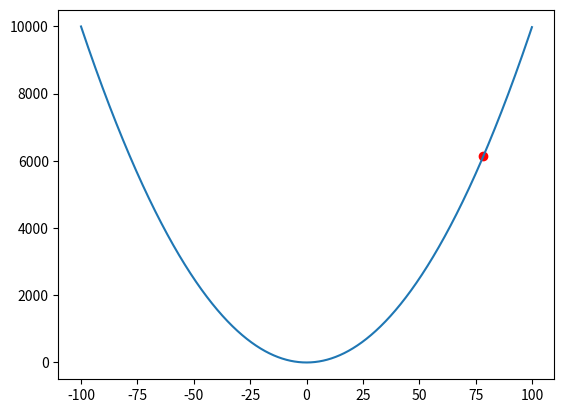
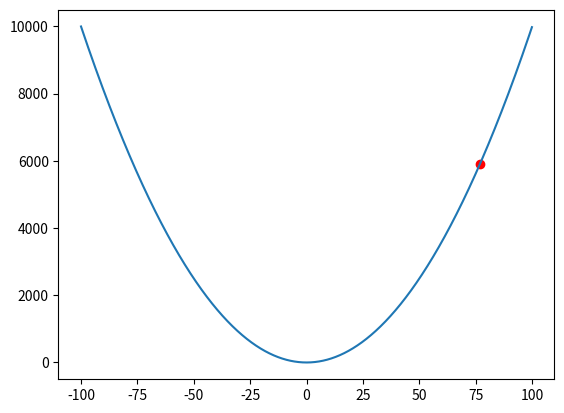
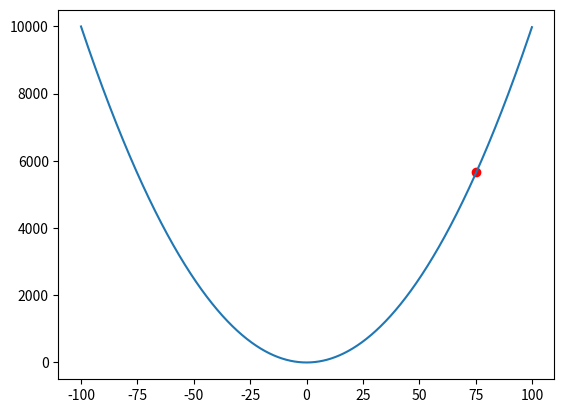
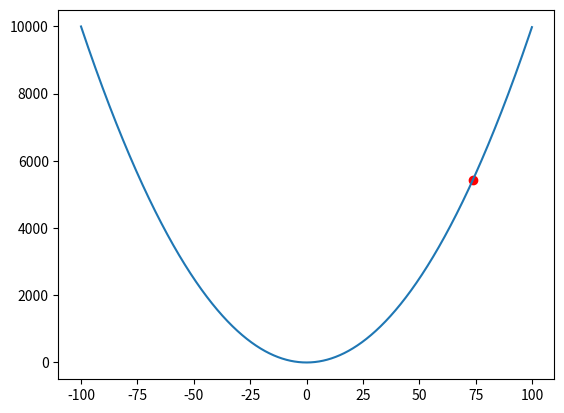
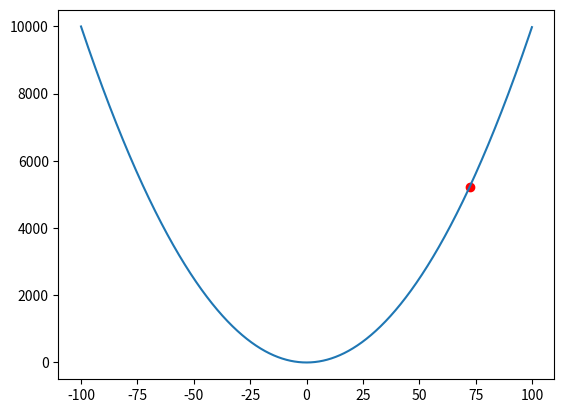
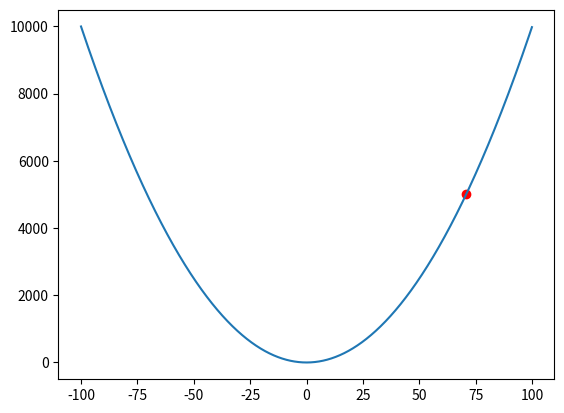
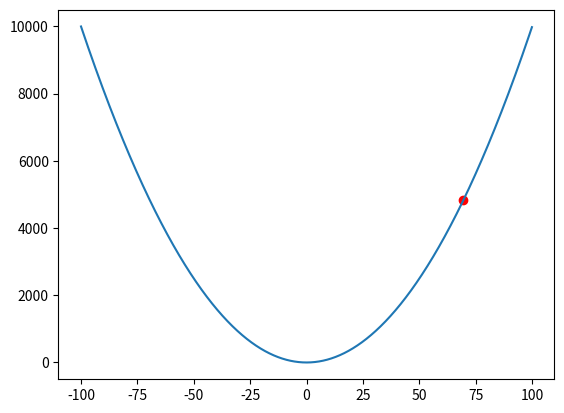
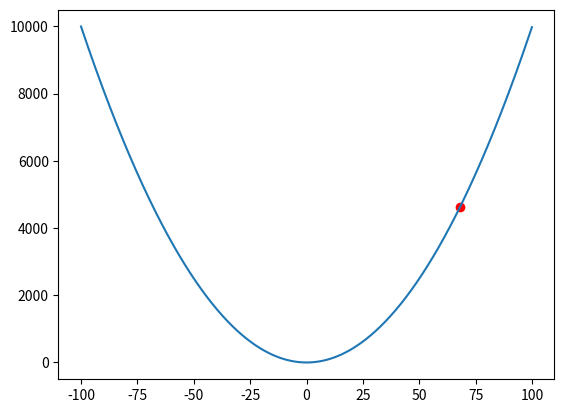
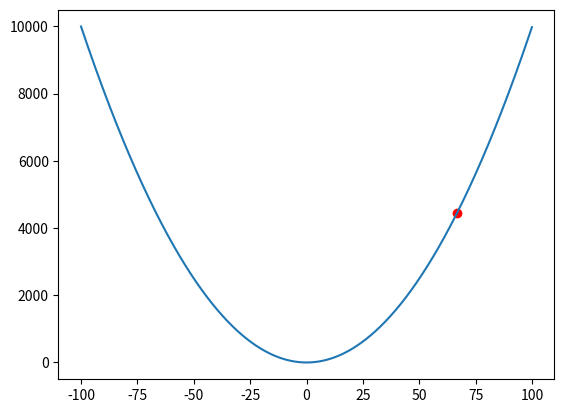
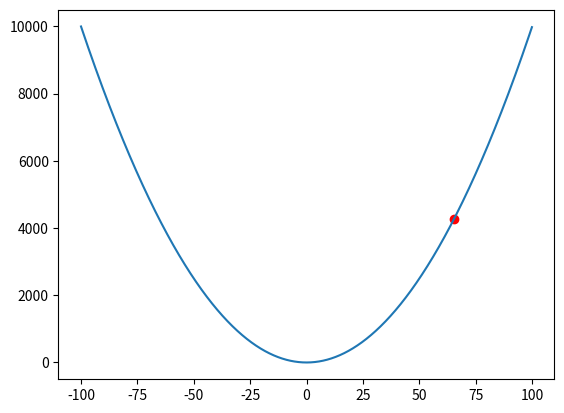
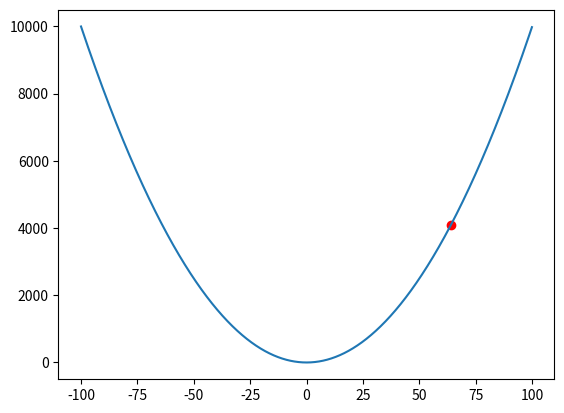
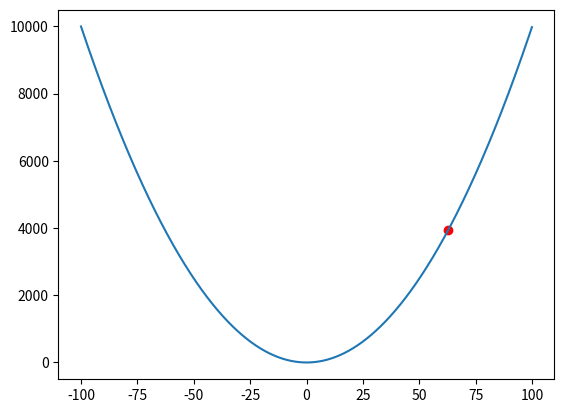
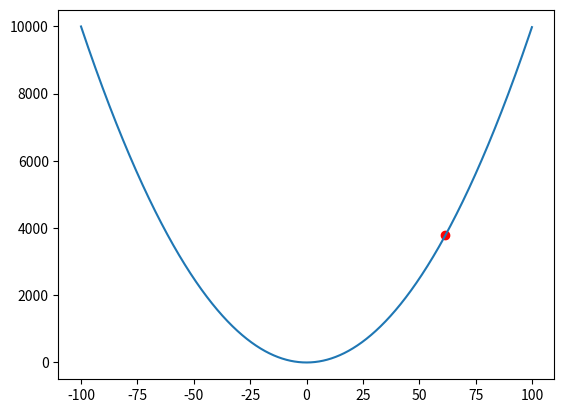
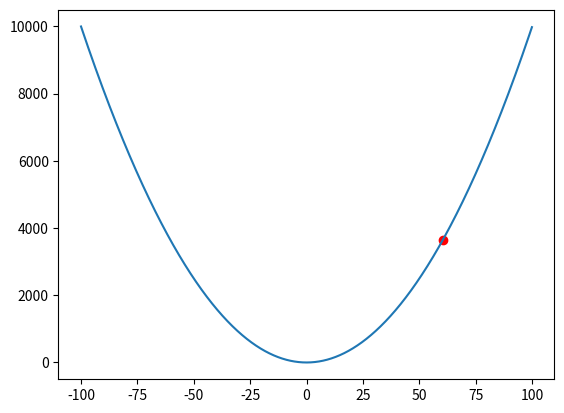
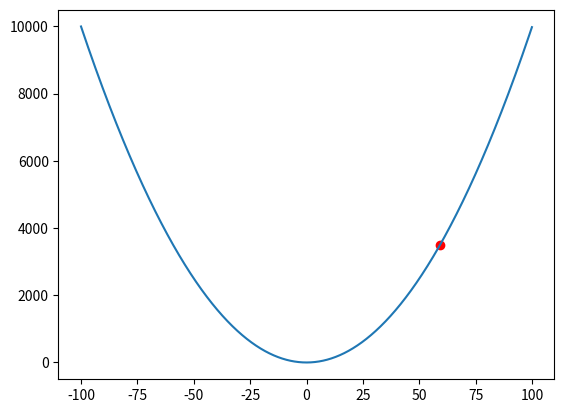
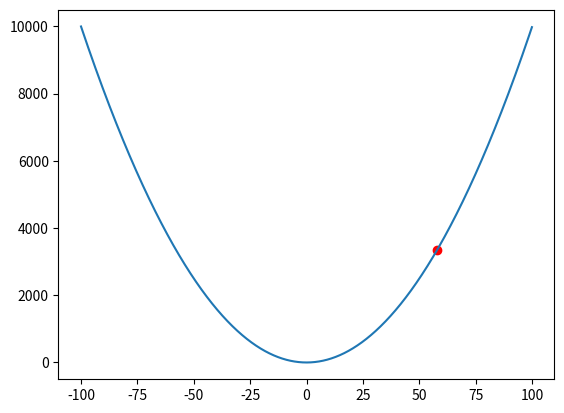

Recreate these plots in Python, in order.
import matplotlib.pyplot as plt
import numpy as  np

def y_function(x):
    return x**2 


def y_derivative(x):
    return 2*x

x=np.arange(-100,100,0.1)
y=y_function(x)



current_pos=(80,y_function(80))

learning_rate=0.01

for  _ in range(100):
    new_x=current_pos[0]-learning_rate * y_derivative(current_pos[0])
    new_y=y_function(new_x)
    current_pos=(new_x,new_y)
    
    plt.plot(x,y)
    plt.scatter(current_pos[0],current_pos[1],color='red')
    plt.pause(0.001)
    plt.clf()
